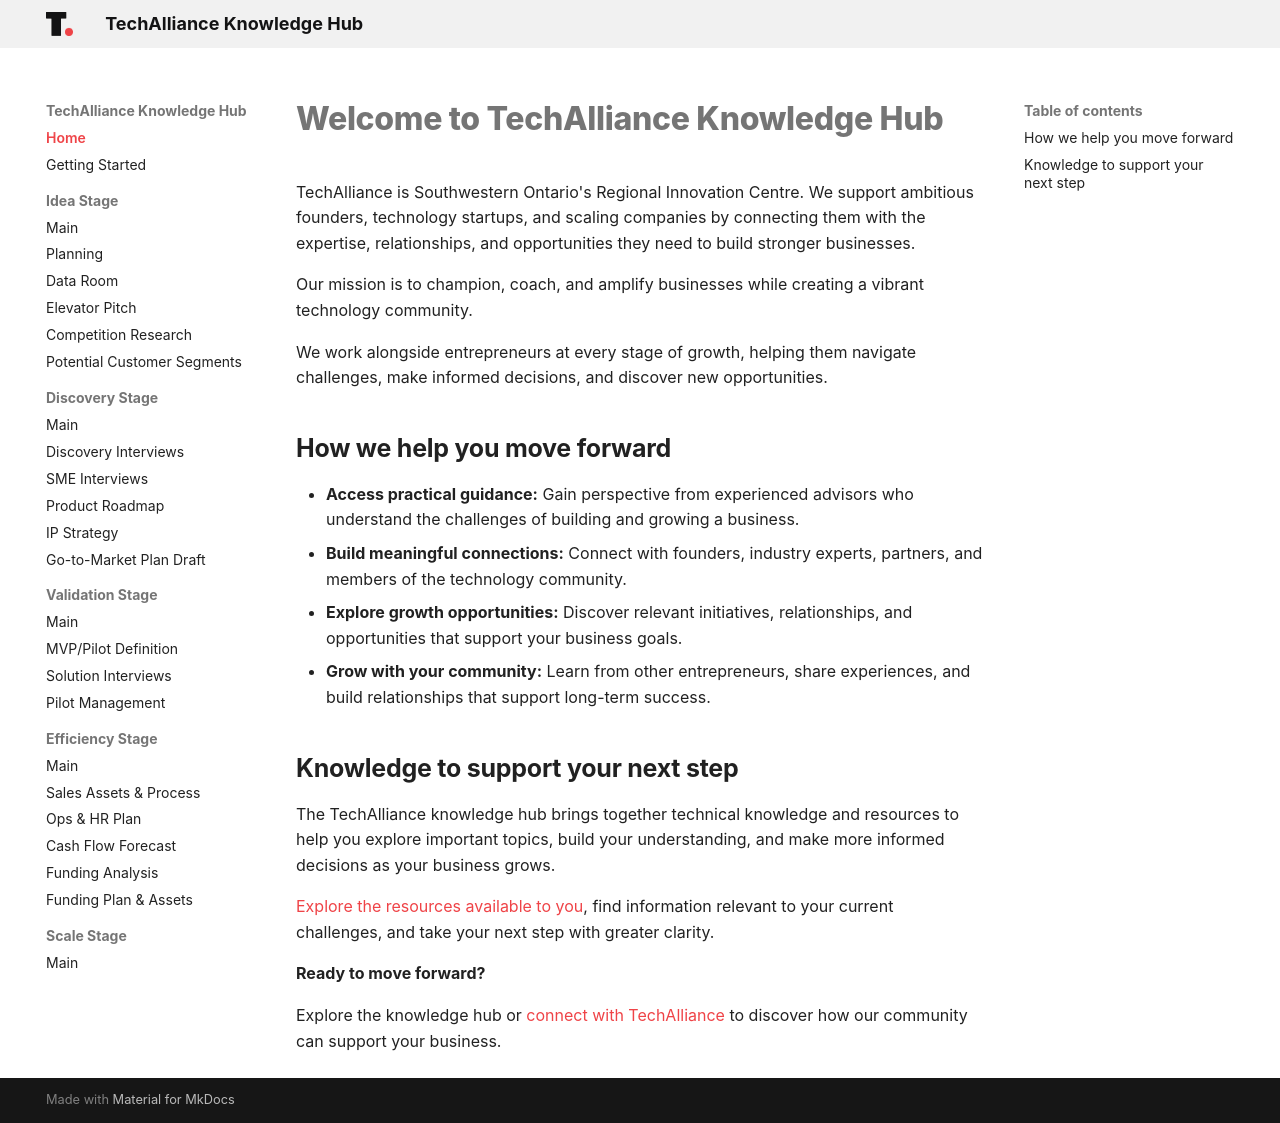

repository: techallianceswo/knowledge-hub · page: index.html · generator: mkdocs

# Welcome to TechAlliance Knowledge Hub

TechAlliance is Southwestern Ontario's Regional Innovation Centre. We support ambitious founders, technology startups, and scaling companies by connecting them with the expertise, relationships, and opportunities they need to build stronger businesses.

Our mission is to champion, coach, and amplify businesses while creating a vibrant technology community.

We work alongside entrepreneurs at every stage of growth, helping them navigate challenges, make informed decisions, and discover new opportunities.

## How we help you move forward

- **Access practical guidance:** Gain perspective from experienced advisors who understand the challenges of building and growing a business.
- **Build meaningful connections:** Connect with founders, industry experts, partners, and members of the technology community.
- **Explore growth opportunities:** Discover relevant initiatives, relationships, and opportunities that support your business goals.
- **Grow with your community:** Learn from other entrepreneurs, share experiences, and build relationships that support long-term success.

## Knowledge to support your next step

The TechAlliance knowledge hub brings together technical knowledge and resources to help you explore important topics, build your understanding, and make more informed decisions as your business grows.

[Explore the resources available to you](/knowledge-hub/getting-started), find information relevant to your current challenges, and take your next step with greater clarity.

**Ready to move forward?**

Explore the knowledge hub or [connect with TechAlliance](https://www.techalliance.ca/book-a-call/) to discover how our community can support your business.
